Photos from the image-classification dataset "dataset" in the GitHub repository asf89/dl-fruit-classification. Its 4 classes are: abacate, kiwi, mamao, manga.

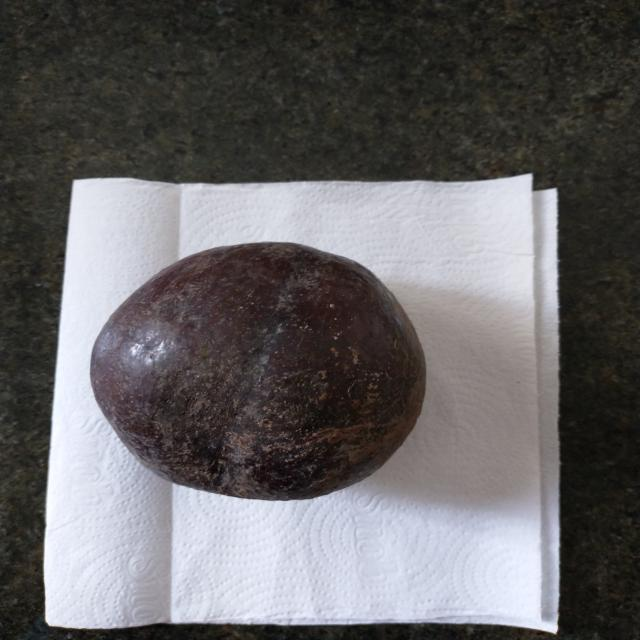
Label: abacate

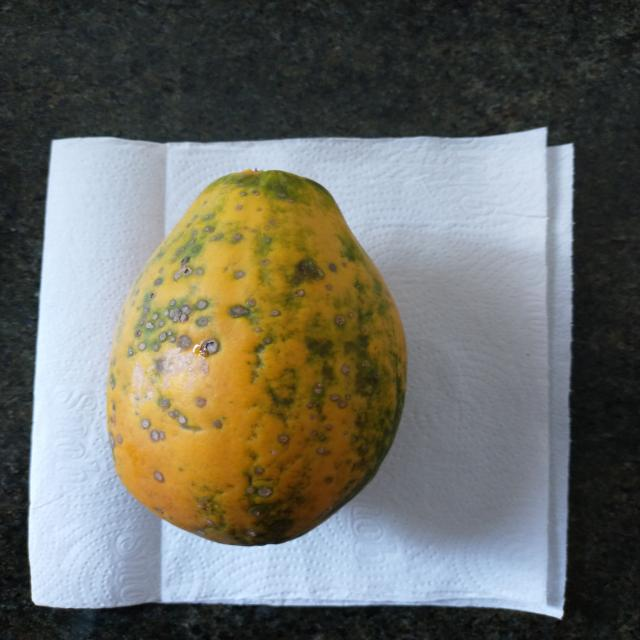
Label: mamao

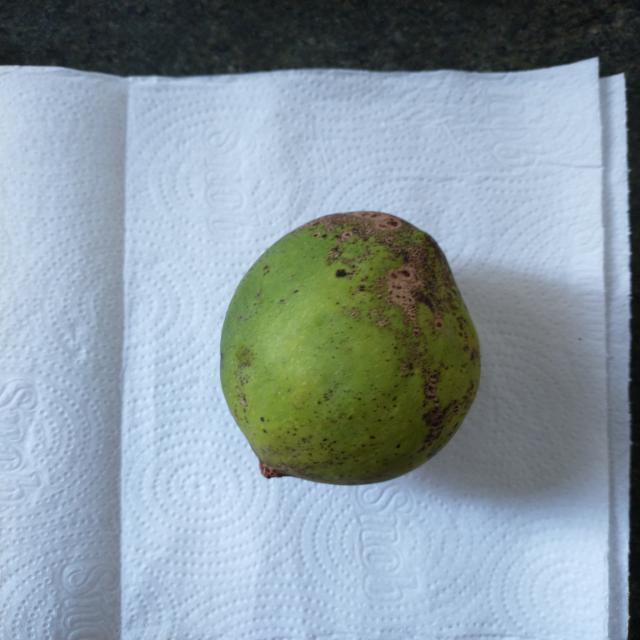
Label: manga

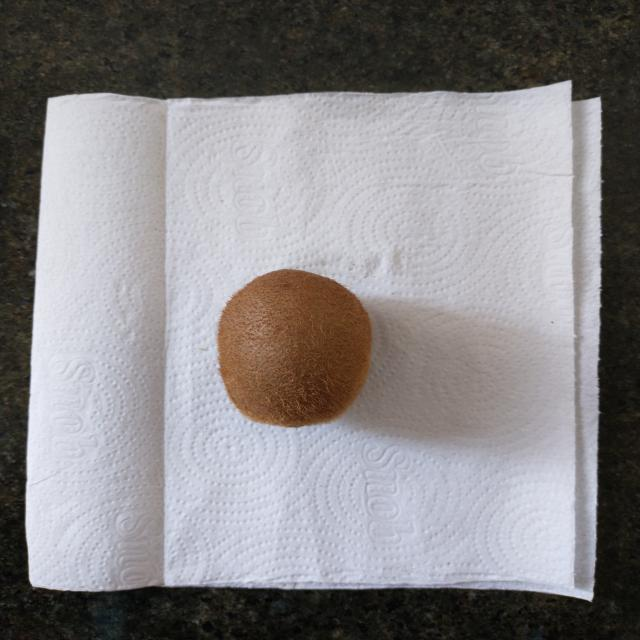
Label: kiwi

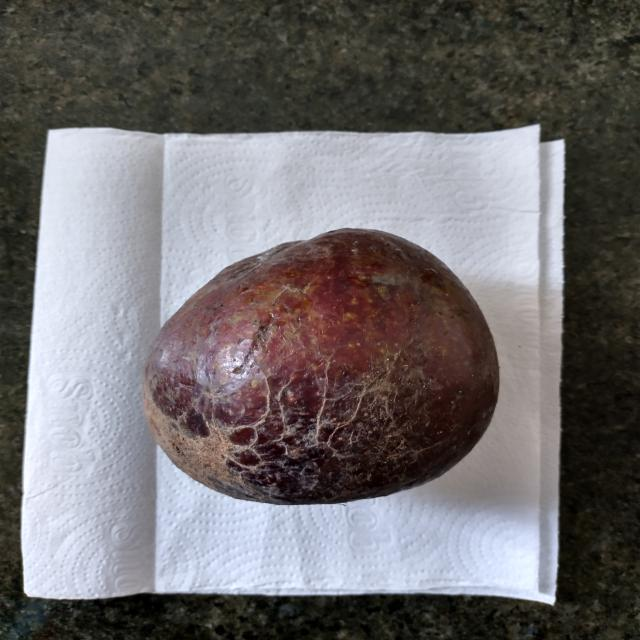
Label: abacate

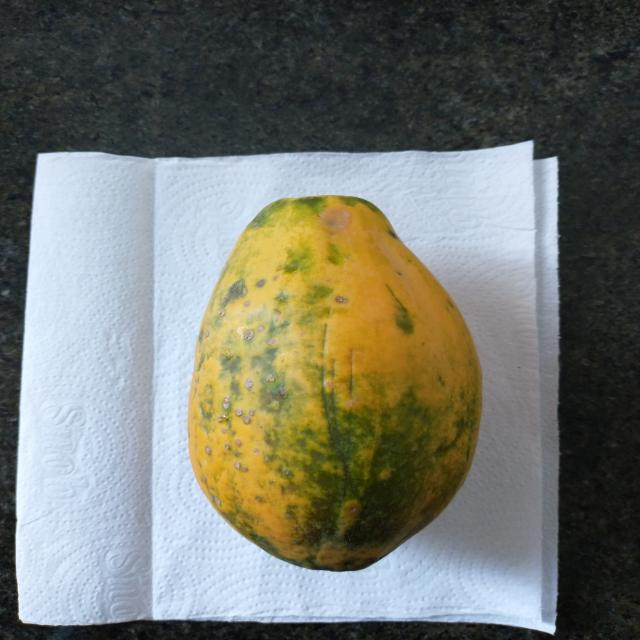
Label: mamao
